Image classification data set "chess_dataset" (ShyEagle21/Practice on GitHub). Class labels (2): insufficient material, sufficient material.

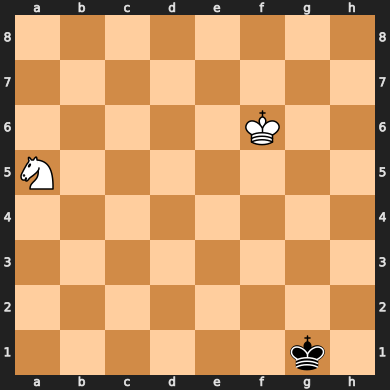
Label: insufficient material

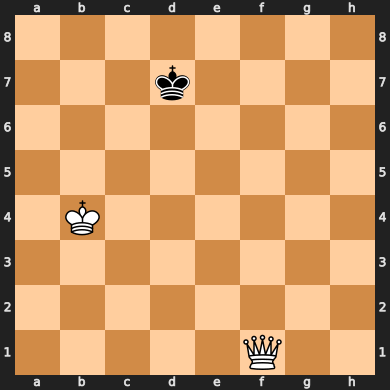
Label: sufficient material

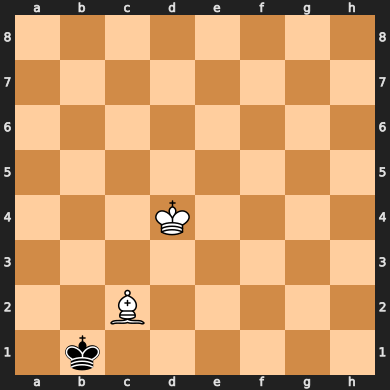
Label: insufficient material

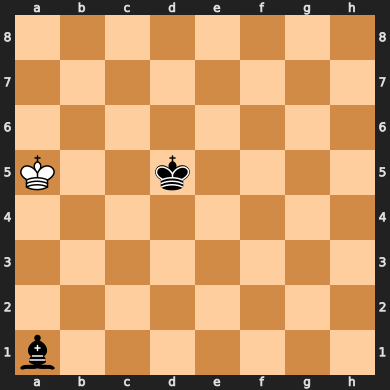
Label: insufficient material

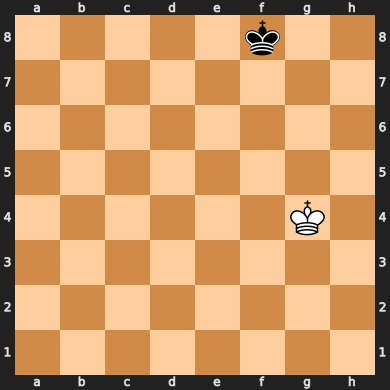
Label: insufficient material

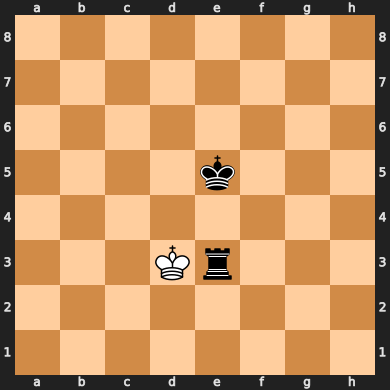
Label: sufficient material
